Labelled photos from "MasterDataset", an image-classification folder in shihabpk99/AI-Powered-Crop-Disease-Detection-System. The possible labels are: potato bacterial disease, potato fungal disease, potato healthy, potato late blight, rice blast, rice brown spot, rice healthy, rice sheath blight, rice tungro virus, wheat black point, wheat blast, wheat fusarium foot rot, wheat healthy, wheat leaf blight.

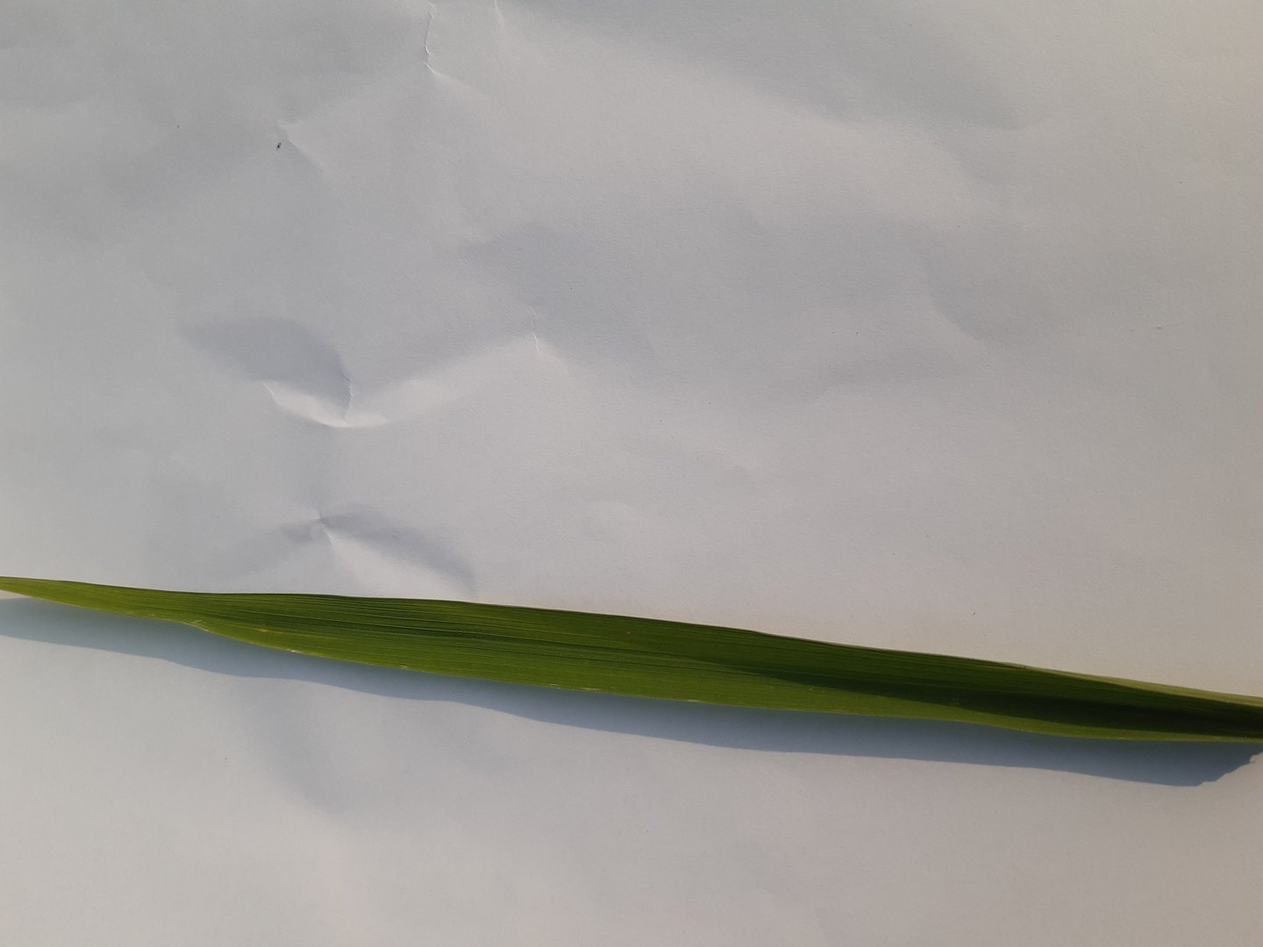
Label: rice healthy

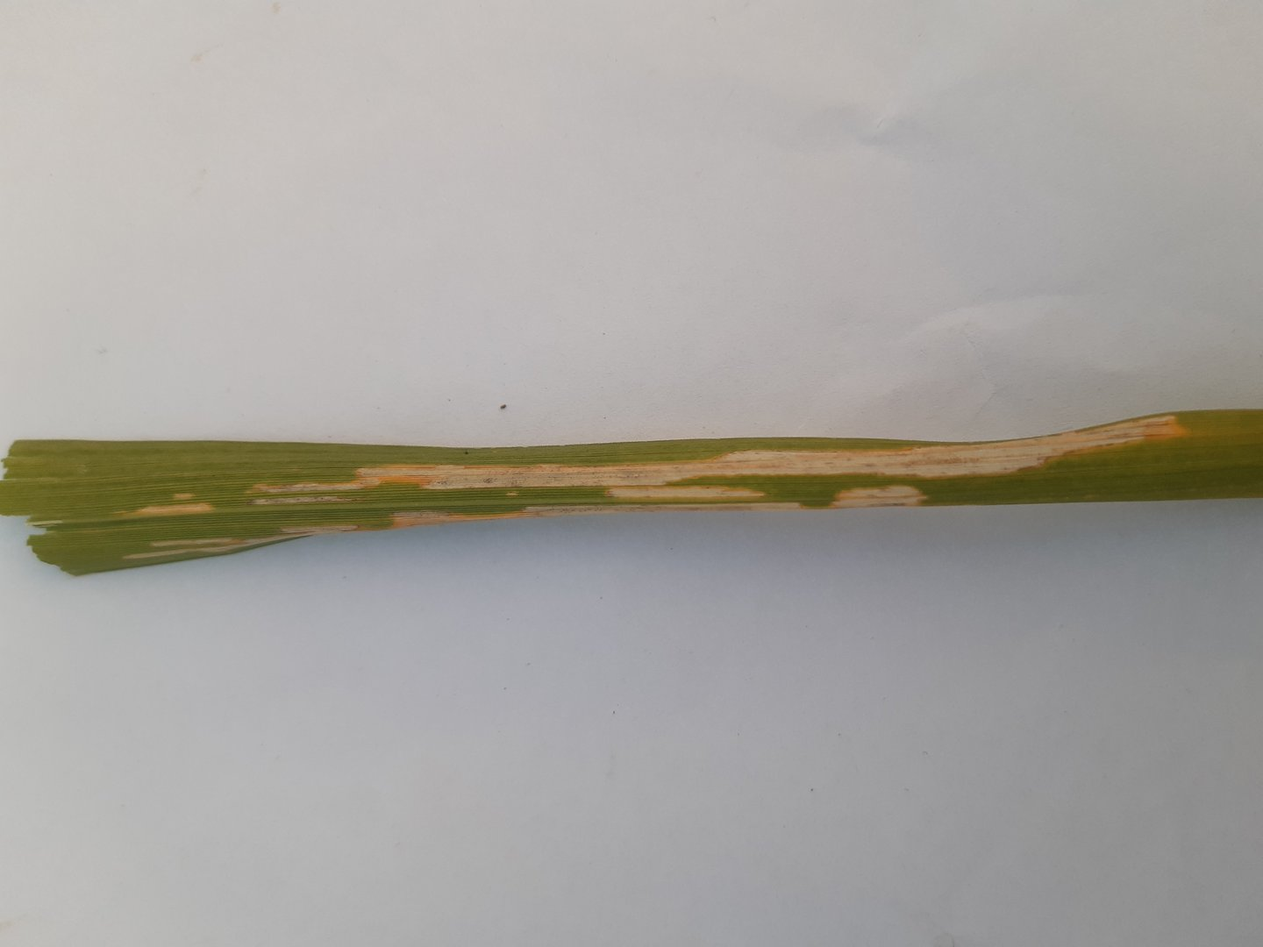
Label: rice sheath blight

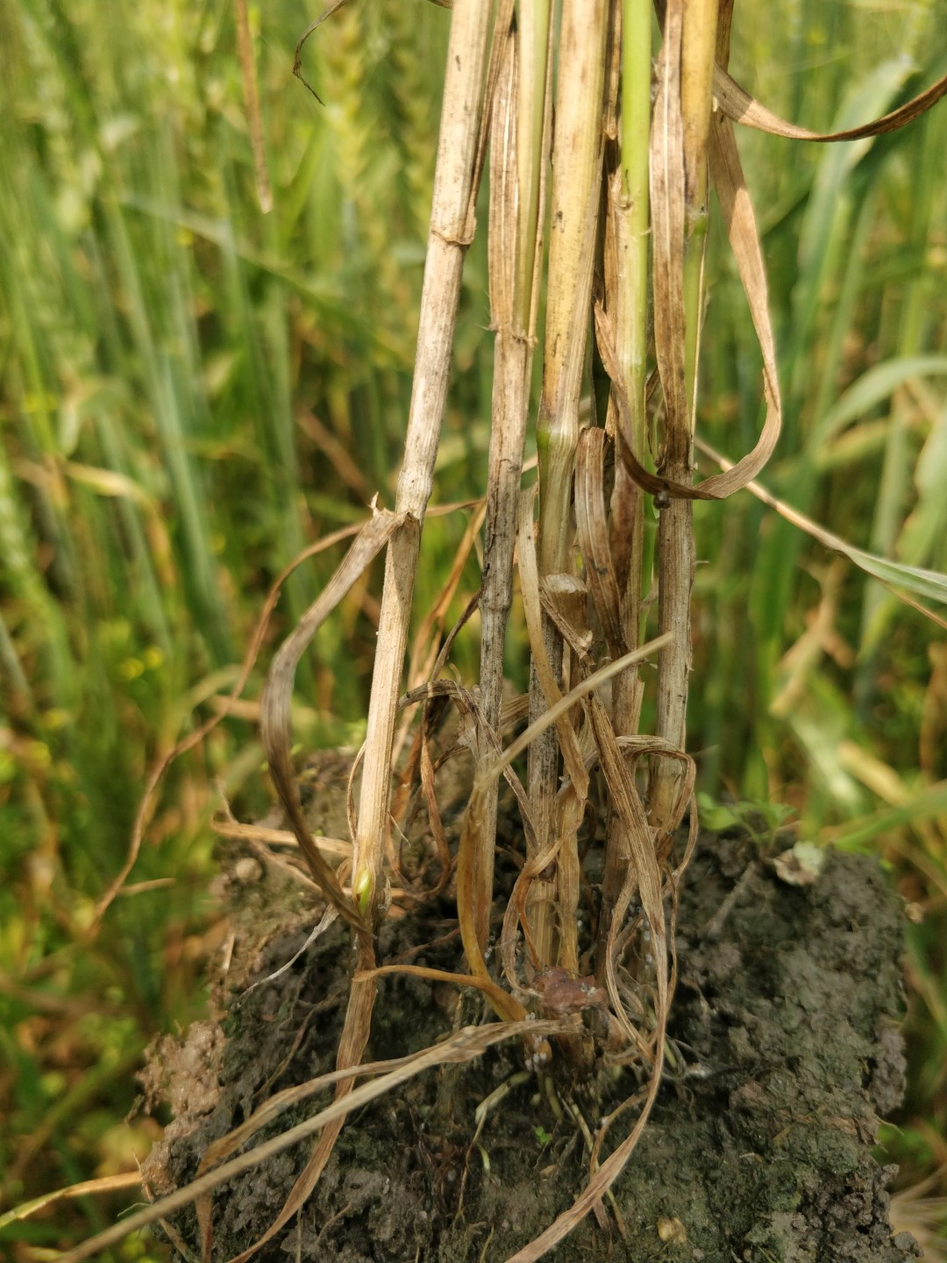
Label: wheat fusarium foot rot

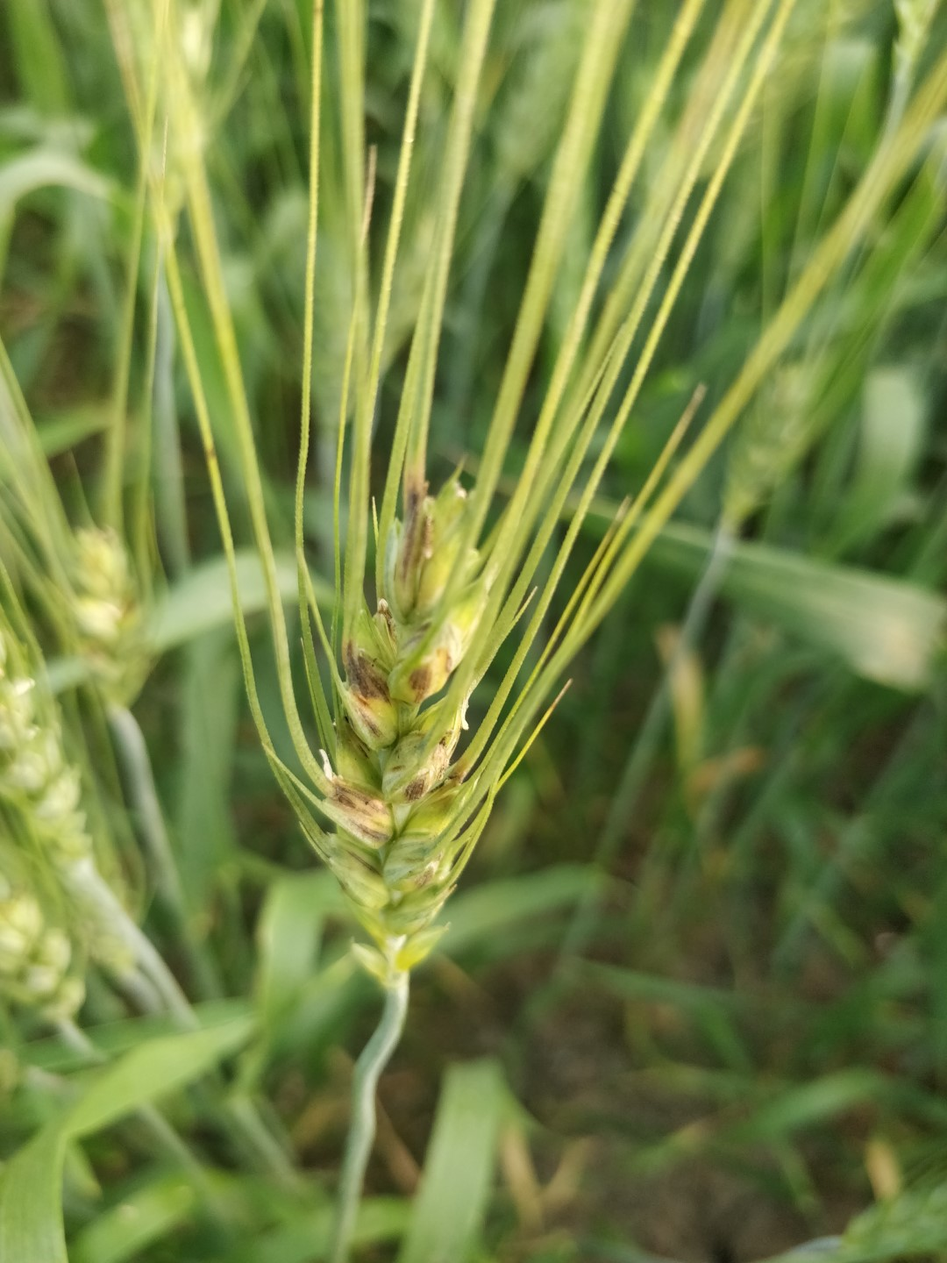
Label: wheat black point

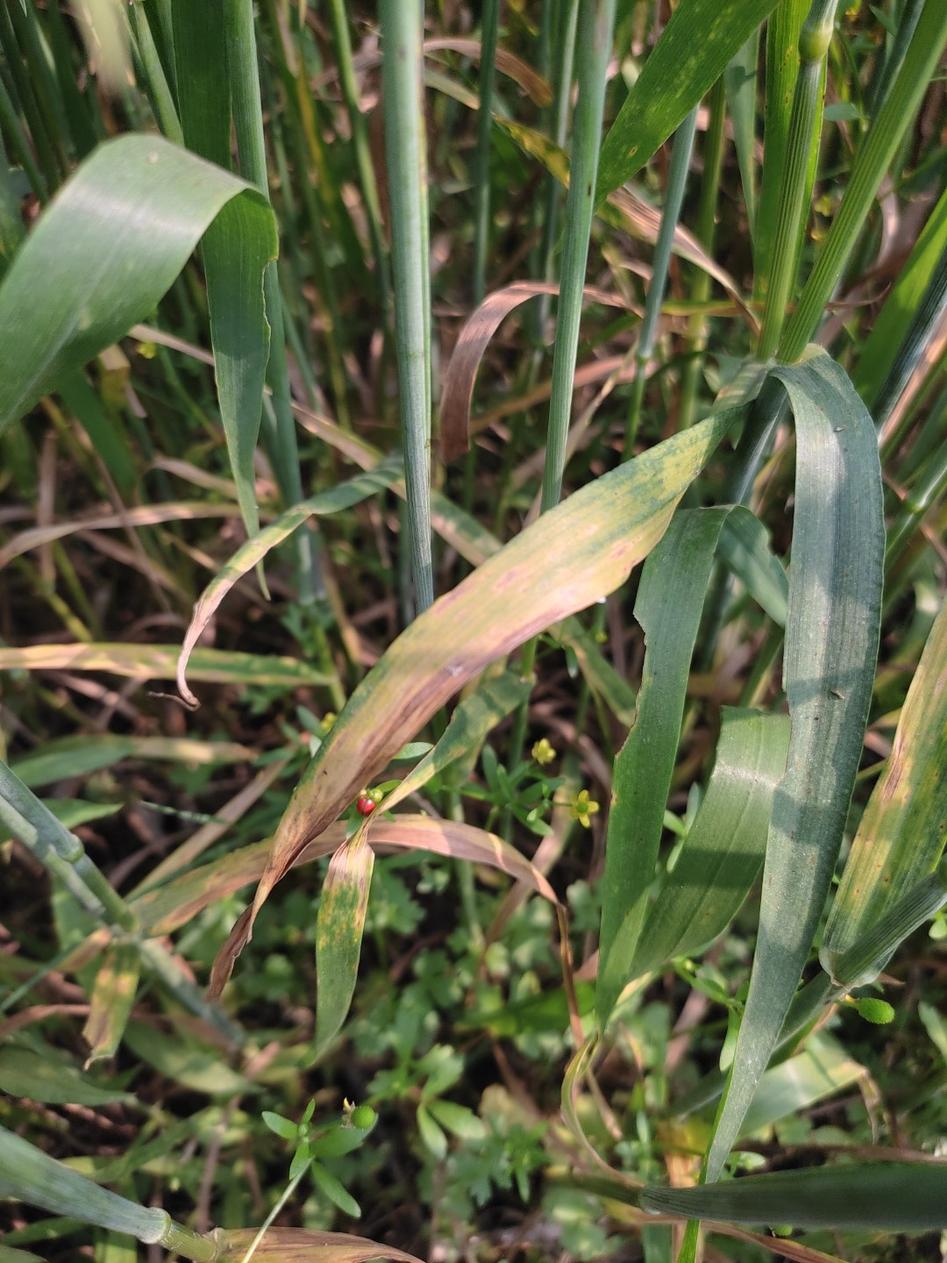
Label: wheat leaf blight

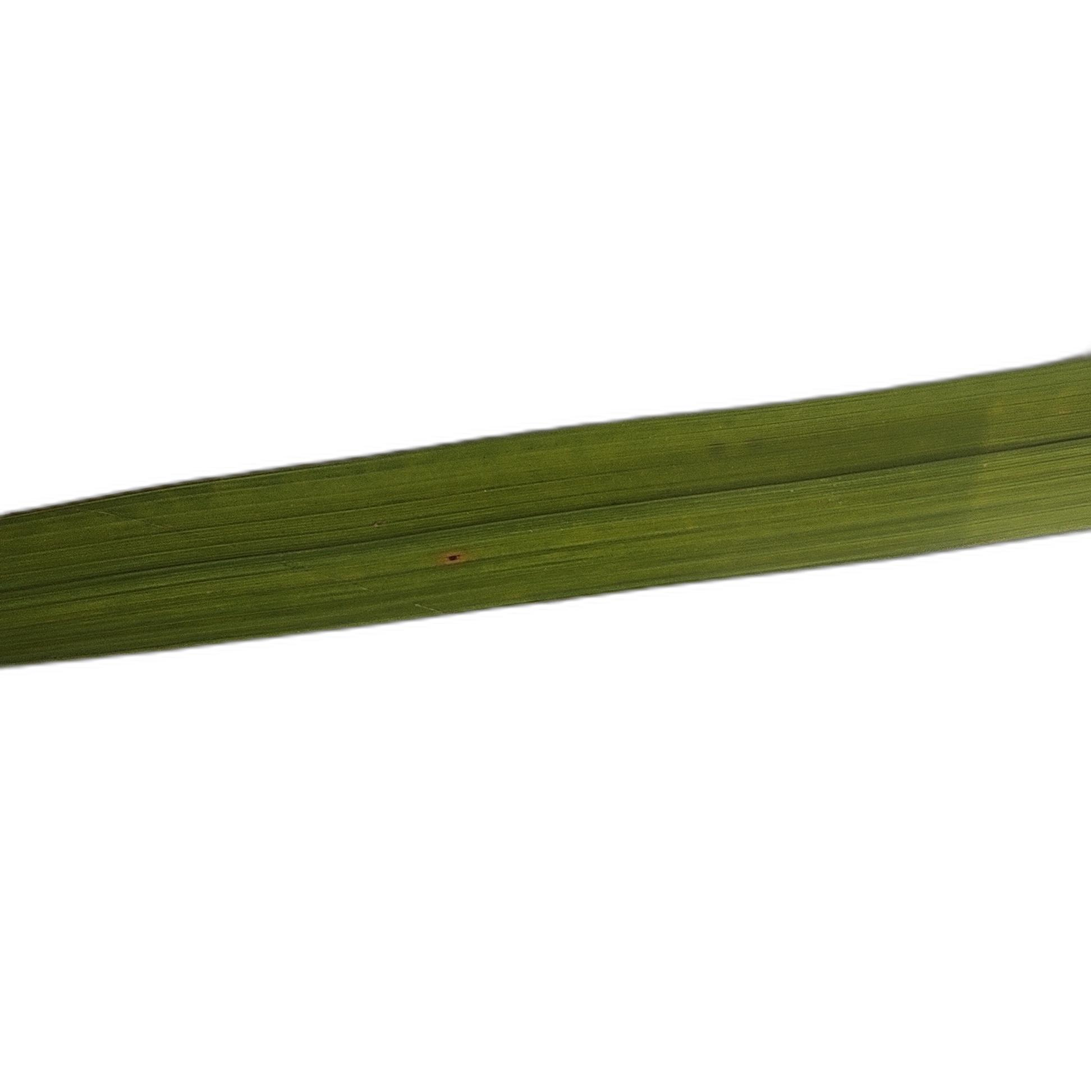
Label: rice blast
